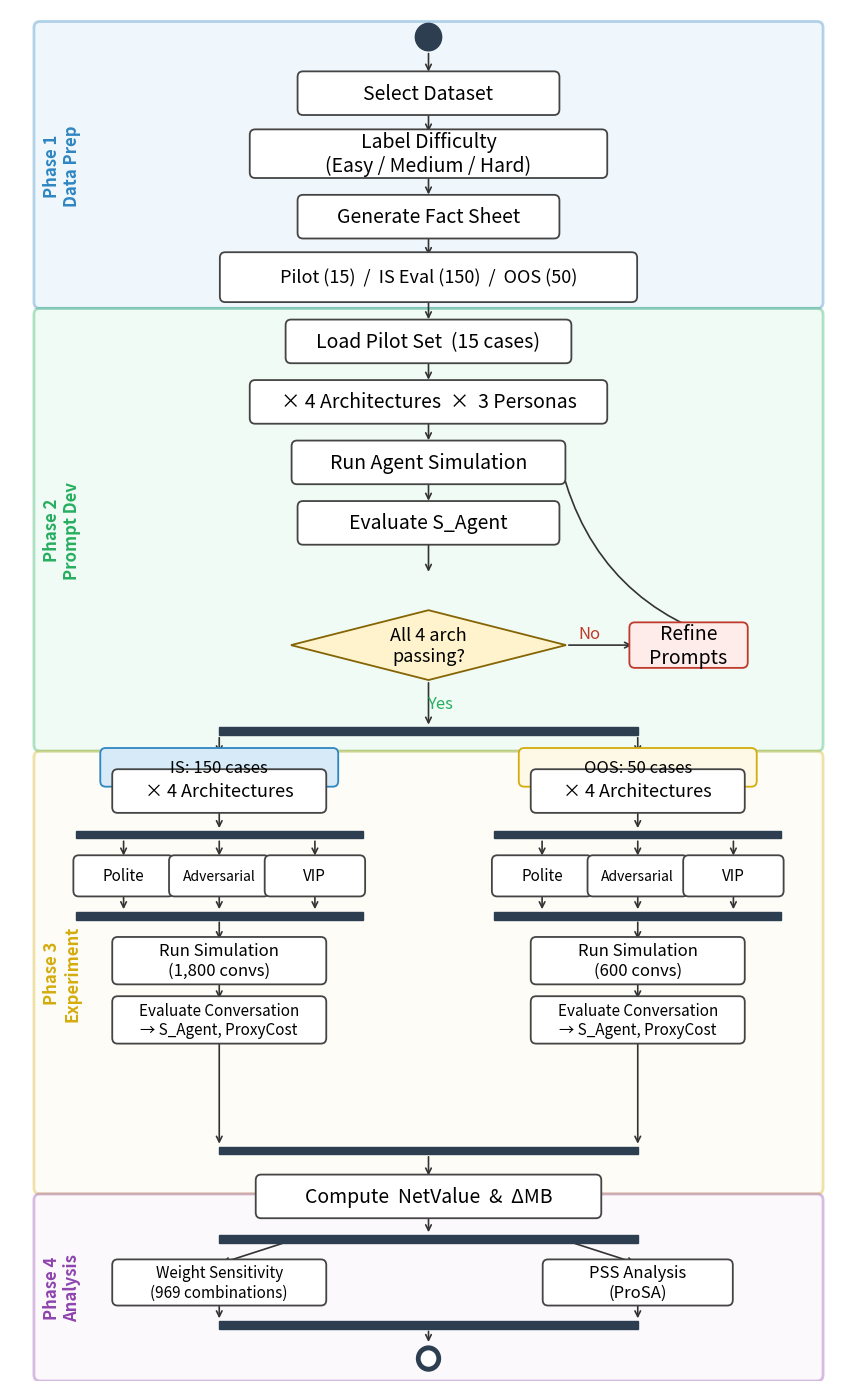

Recreate this plot in Python.
import matplotlib.pyplot as plt
import matplotlib.patches as mpatches
from matplotlib.patches import FancyBboxPatch
import os

os.makedirs('outputs/figures', exist_ok=True)

fig, ax = plt.subplots(figsize=(9, 14))
ax.set_xlim(0, 14)
ax.set_ylim(0, 22)
ax.axis('off')
plt.subplots_adjust(left=0.06, right=0.99, top=0.99, bottom=0.01)

# ── Helpers ───────────────────────────────────────────────────────────────────

def rbox(cx, cy, w, h, text, fc='white', ec='#444444', fs=14, lw=1.3):
    ax.add_patch(FancyBboxPatch(
        (cx - w/2, cy - h/2), w, h,
        boxstyle='round,pad=0.09', facecolor=fc, edgecolor=ec,
        linewidth=lw, zorder=3))
    ax.text(cx, cy, text, ha='center', va='center', fontsize=fs,
            zorder=4, multialignment='center')

def dmd(cx, cy, w, h, text, fc='#FFF3CD', ec='#856404', fs=13):
    ax.add_patch(plt.Polygon(
        [(cx, cy+h/2), (cx+w/2, cy), (cx, cy-h/2), (cx-w/2, cy)],
        facecolor=fc, edgecolor=ec, linewidth=1.3, zorder=3))
    ax.text(cx, cy, text, ha='center', va='center', fontsize=fs,
            zorder=4, multialignment='center')

def bar(x1, x2, y):
    ax.add_patch(mpatches.Rectangle(
        (x1, y - 0.06), x2 - x1, 0.12,
        facecolor='#2C3E50', edgecolor='#2C3E50', zorder=3))

def arr(x1, y1, x2, y2, lw=1.2):
    ax.annotate('', xy=(x2, y2), xytext=(x1, y1),
                arrowprops=dict(arrowstyle='->', color='#333333', lw=lw),
                zorder=2)

def lbl(x, y, text, ha='center', c='#555555', fs=13, bold=False):
    ax.text(x, y, text, ha=ha, va='center', fontsize=fs, color=c,
            fontweight='bold' if bold else 'normal', zorder=5)

def phase_bg(yb, h, title, fc, ec):
    ax.add_patch(FancyBboxPatch(
        (0.5, yb), 13.0, h, boxstyle='round,pad=0.1',
        facecolor=fc, edgecolor=ec, linewidth=2, alpha=0.35, zorder=1))
    ax.text(0.87, yb + h/2, title, ha='center', va='center',
            fontsize=12, fontweight='bold', color=ec, rotation=90, zorder=2)

# ── Phase backgrounds ─────────────────────────────────────────────────────────
phase_bg(17.3, 4.4,  'Phase 1\nData Prep',  '#D6EAF8', '#2E86C1')
phase_bg(10.2, 6.9,  'Phase 2\nPrompt Dev', '#D5F5E3', '#27AE60')
phase_bg( 3.1, 6.9,  'Phase 3\nExperiment', '#FEF9E7', '#D4AC0D')
phase_bg( 0.1, 2.8,  'Phase 4\nAnalysis',   '#F5EEF8', '#8E44AD')

# ── START ─────────────────────────────────────────────────────────────────────
ax.add_patch(plt.Circle((7, 21.55), 0.22, color='#2C3E50', zorder=3))
arr(7, 21.33, 7, 20.95)

# ── PHASE 1 ───────────────────────────────────────────────────────────────────
rbox(7, 20.65, 4.2, 0.52, 'Select Dataset')
arr(7, 20.39, 7, 19.99)
rbox(7, 19.68, 5.8, 0.60, 'Label Difficulty\n(Easy / Medium / Hard)')
arr(7, 19.38, 7, 18.98)
rbox(7, 18.67, 4.2, 0.52, 'Generate Fact Sheet')
arr(7, 18.41, 7, 18.01)
rbox(7, 17.70, 6.8, 0.62, 'Pilot (15)  /  IS Eval (150)  /  OOS (50)',
     fs=13)

# ── PHASE 2 ───────────────────────────────────────────────────────────────────
arr(7, 17.39, 7, 16.98)
rbox(7, 16.67, 4.6, 0.52, 'Load Pilot Set  (15 cases)')
arr(7, 16.41, 7, 16.01)
rbox(7, 15.70, 5.8, 0.52, '× 4 Architectures  ×  3 Personas')
arr(7, 15.44, 7, 15.04)
rbox(7, 14.73, 4.4, 0.52, 'Run Agent Simulation')
arr(7, 14.47, 7, 14.07)
rbox(7, 13.76, 4.2, 0.52, 'Evaluate S_Agent')
arr(7, 13.50, 7, 12.93)
dmd(7, 11.80, 4.6, 1.12, 'All 4 arch\npassing?')

# "No" → Refine Prompts → loop back
arr(9.3, 11.80, 10.45, 11.80)
lbl(9.7, 11.98, 'No', c='#c0392b', fs=12)
rbox(11.35, 11.80, 1.8, 0.55, 'Refine\nPrompts', fc='#FDECEA', ec='#c0392b')
ax.annotate('', xy=(9.2, 14.73), xytext=(12.25, 11.80),
            arrowprops=dict(arrowstyle='->', color='#333333', lw=1.2,
                            connectionstyle='arc3,rad=-0.3'), zorder=2)

# "Yes" → down to fork
arr(7, 11.24, 7, 10.48)
lbl(7.20, 10.86, 'Yes', c='#27AE60', fs=12)

# ── PHASE 3 ───────────────────────────────────────────────────────────────────
bar(3.5, 10.5, 10.42)
arr(3.5,  10.36, 3.5,  10.02)
arr(10.5, 10.36, 10.5, 10.02)

# IS column ───────────────────────────────────────────────────────────────────
rbox(3.5, 9.84, 3.8, 0.44, 'IS: 150 cases', fc='#D6EAF8', ec='#2E86C1', fs=12)
rbox(3.5, 9.46, 3.4, 0.52, '× 4 Architectures', fs=13)
arr(3.5, 9.20, 3.5, 8.82)
bar(1.1, 5.9, 8.76)
arr(1.9, 8.70, 1.9, 8.38);  rbox(1.9, 8.10, 1.5, 0.48, 'Polite',      fs=11)
arr(3.5, 8.70, 3.5, 8.38);  rbox(3.5, 8.10, 1.5, 0.48, 'Adversarial', fs=10)
arr(5.1, 8.70, 5.1, 8.38);  rbox(5.1, 8.10, 1.5, 0.48, 'VIP',         fs=11)
arr(1.9, 7.86, 1.9, 7.52)
arr(3.5, 7.86, 3.5, 7.52)
arr(5.1, 7.86, 5.1, 7.52)
bar(1.1, 5.9, 7.46)
arr(3.5, 7.40, 3.5, 7.04)
rbox(3.5, 6.74, 3.4, 0.58, 'Run Simulation\n(1,800 convs)',            fs=12)
arr(3.5, 6.45, 3.5, 6.09)
rbox(3.5, 5.79, 3.4, 0.58, 'Evaluate Conversation\n→ S_Agent, ProxyCost', fs=11)

# OOS column ──────────────────────────────────────────────────────────────────
rbox(10.5, 9.84, 3.8, 0.44, 'OOS: 50 cases', fc='#FEF9E7', ec='#D4AC0D', fs=12)
rbox(10.5, 9.46, 3.4, 0.52, '× 4 Architectures', fs=13)
arr(10.5, 9.20, 10.5, 8.82)
bar(8.1, 12.9, 8.76)
arr( 8.9, 8.70,  8.9, 8.38);  rbox( 8.9, 8.10, 1.5, 0.48, 'Polite',      fs=11)
arr(10.5, 8.70, 10.5, 8.38);  rbox(10.5, 8.10, 1.5, 0.48, 'Adversarial', fs=10)
arr(12.1, 8.70, 12.1, 8.38);  rbox(12.1, 8.10, 1.5, 0.48, 'VIP',         fs=11)
arr( 8.9, 7.86,  8.9, 7.52)
arr(10.5, 7.86, 10.5, 7.52)
arr(12.1, 7.86, 12.1, 7.52)
bar(8.1, 12.9, 7.46)
arr(10.5, 7.40, 10.5, 7.04)
rbox(10.5, 6.74, 3.4, 0.58, 'Run Simulation\n(600 convs)',              fs=12)
arr(10.5, 6.45, 10.5, 6.09)
rbox(10.5, 5.79, 3.4, 0.58, 'Evaluate Conversation\n→ S_Agent, ProxyCost', fs=11)

# IS / OOS join bar
arr( 3.5, 5.50,  3.5, 3.76)
arr(10.5, 5.50, 10.5, 3.76)
bar(3.5, 10.5, 3.70)
arr(7, 3.64, 7, 3.25)

# ── PHASE 4 ───────────────────────────────────────────────────────────────────
rbox(7, 2.96, 5.6, 0.52, 'Compute  NetValue  &  ΔMB')
arr(7, 2.70, 7, 2.34)
bar(3.5, 10.5, 2.28)
arr(4.6,  2.22, 3.5,  1.88)
arr(9.4,  2.22, 10.5, 1.88)
rbox( 3.5, 1.58, 3.4, 0.56, 'Weight Sensitivity\n(969 combinations)', fs=11)
rbox(10.5, 1.58, 3.0, 0.56, 'PSS Analysis\n(ProSA)',                  fs=12)
arr( 3.5, 1.30,  3.5, 0.96)
arr(10.5, 1.30, 10.5, 0.96)
bar(3.5, 10.5, 0.90)
arr(7, 0.84, 7, 0.58)

# END (bullseye)
ax.add_patch(plt.Circle((7, 0.36), 0.20, color='#2C3E50', zorder=3))
ax.add_patch(plt.Circle((7, 0.36), 0.12, color='white',   zorder=4))

plt.savefig('outputs/figures/experiment_flow.png', dpi=150,
            bbox_inches='tight', facecolor='white')
plt.close()
print("Saved: outputs/figures/experiment_flow.png")
